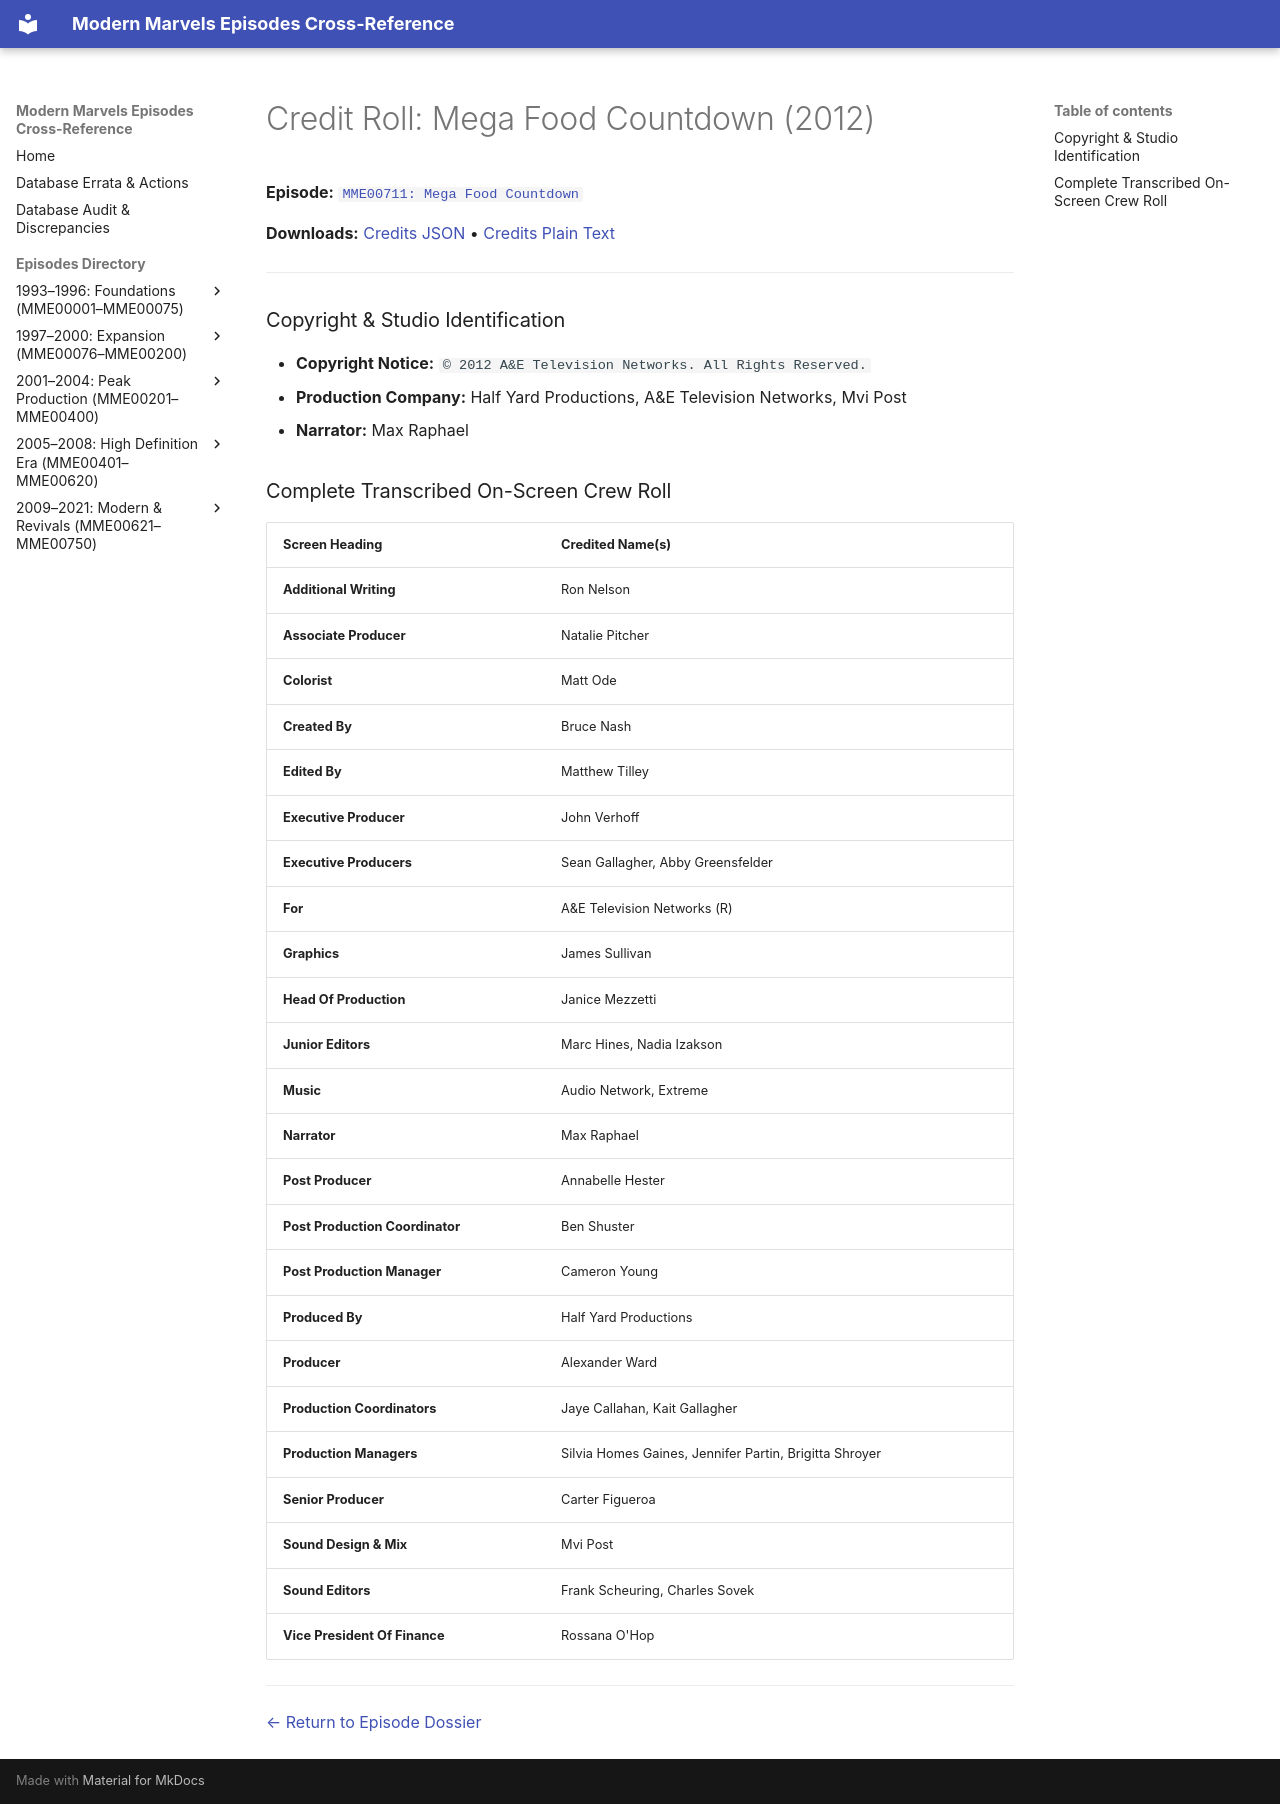

repository: ModernMarvelsFan/ModernMarvels · page: credits/MME00711-credits/index.html · generator: mkdocs

# Credit Roll: Mega Food Countdown (2012)
**Episode:** [`MME00711: Mega Food Countdown`](../episodes/MME00711.md)

**Downloads:** [Credits JSON](json/MME00711-credits.json) • [Credits Plain Text](txt/MME00711-credits.txt)

---

### Copyright & Studio Identification
* **Copyright Notice:** `© 2012 A&E Television Networks. All Rights Reserved.`
* **Production Company:** Half Yard Productions, A&E Television Networks, Mvi Post
* **Narrator:** Max Raphael

### Complete Transcribed On-Screen Crew Roll

| Screen Heading | Credited Name(s) |
| :--- | :--- |
| **Additional Writing** | Ron Nelson |
| **Associate Producer** | Natalie Pitcher |
| **Colorist** | Matt Ode |
| **Created By** | Bruce Nash |
| **Edited By** | Matthew Tilley |
| **Executive Producer** | John Verhoff |
| **Executive Producers** | Sean Gallagher, Abby Greensfelder |
| **For** | A&amp;E Television Networks (R) |
| **Graphics** | James Sullivan |
| **Head Of Production** | Janice Mezzetti |
| **Junior Editors** | Marc Hines, Nadia Izakson |
| **Music** | Audio Network, Extreme |
| **Narrator** | Max Raphael |
| **Post Producer** | Annabelle Hester |
| **Post Production Coordinator** | Ben Shuster |
| **Post Production Manager** | Cameron Young |
| **Produced By** | Half Yard Productions |
| **Producer** | Alexander Ward |
| **Production Coordinators** | Jaye Callahan, Kait Gallagher |
| **Production Managers** | Silvia Homes Gaines, Jennifer Partin, Brigitta Shroyer |
| **Senior Producer** | Carter Figueroa |
| **Sound Design &amp; Mix** | Mvi Post |
| **Sound Editors** | Frank Scheuring, Charles Sovek |
| **Vice President Of Finance** | Rossana O'Hop |

---
[← Return to Episode Dossier](../episodes/MME00711.md)
